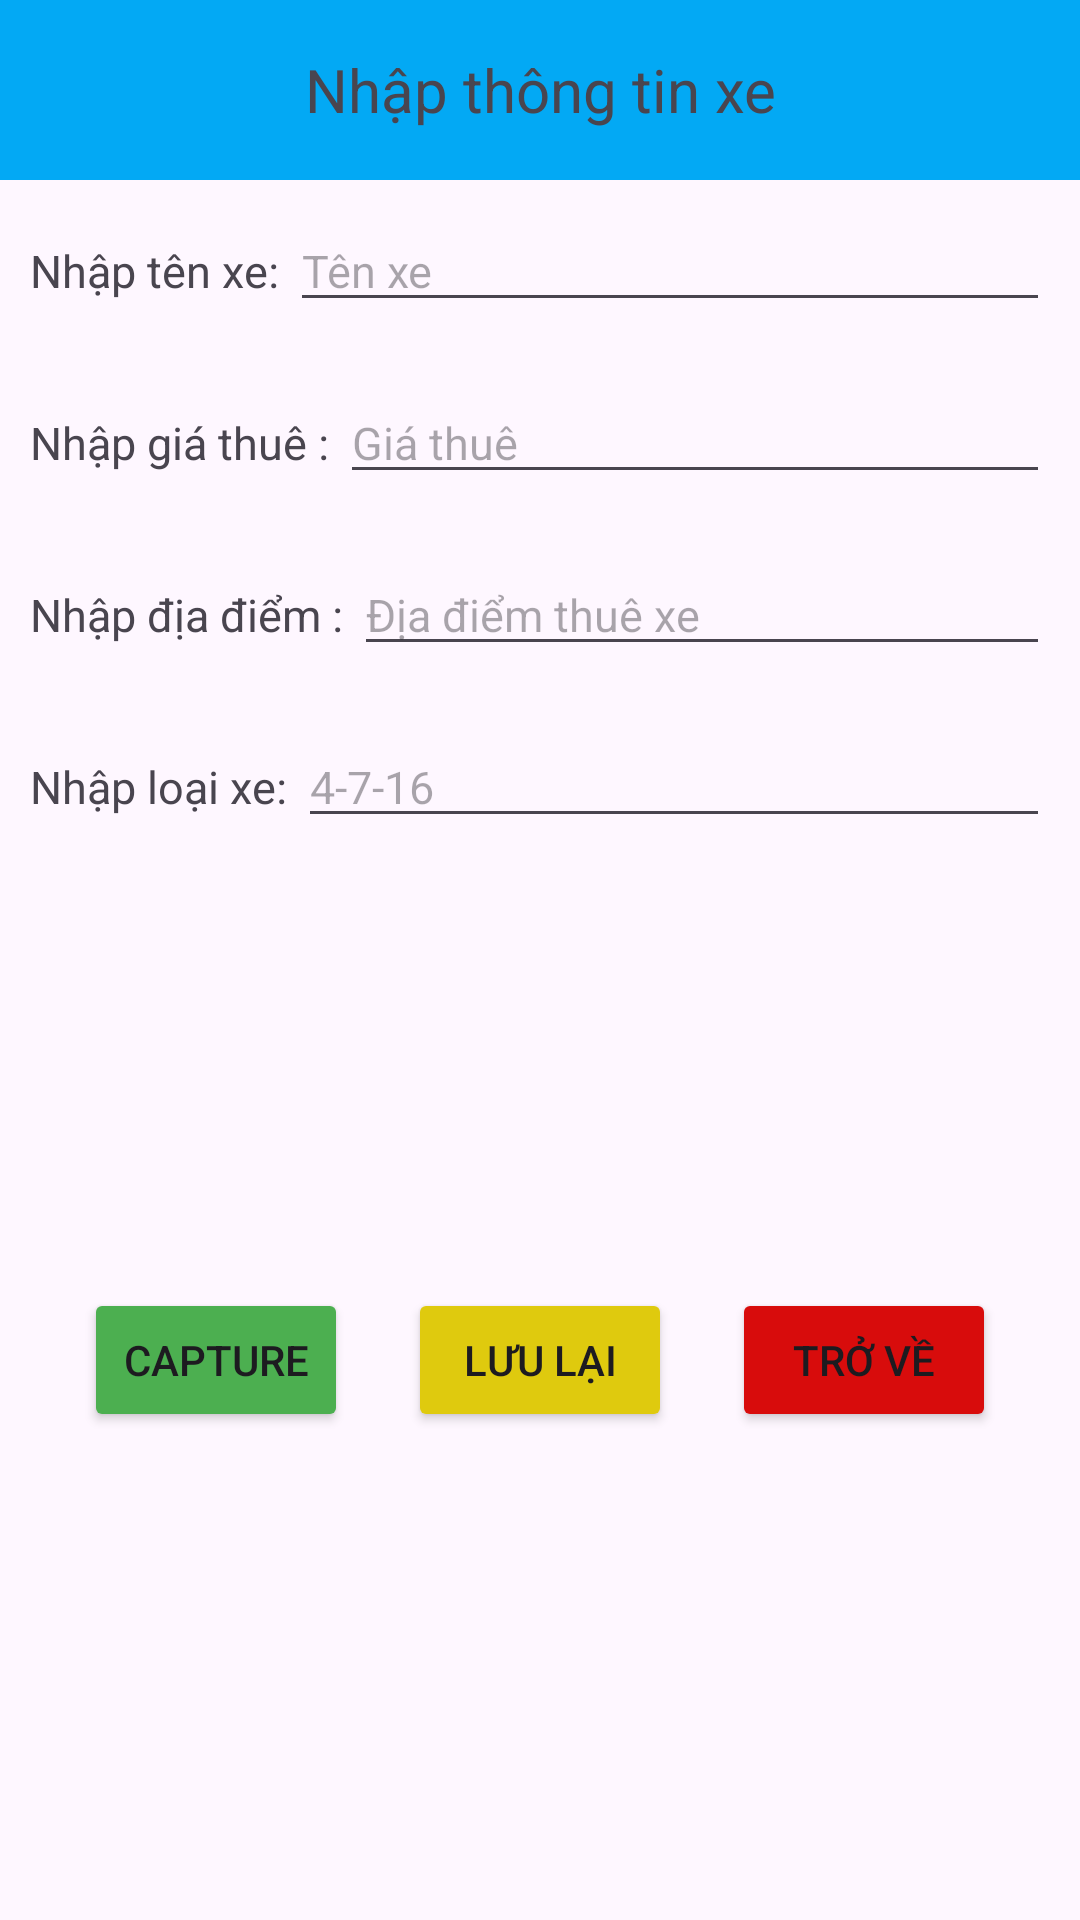

Produce the Android XML layout that renders to this screen, including the resource entries it uses.
<!-- AndroidManifest.xml: application theme Theme._6251071074_TrinhNguyenNhutQui -->
<!-- res/layout/activity_add.xml -->
<?xml version="1.0" encoding="utf-8"?>
<LinearLayout xmlns:android="http://schemas.android.com/apk/res/android"
    android:layout_width="match_parent"
    android:layout_height="match_parent"
    android:orientation="vertical">

    <TextView
        android:background="#03A9F4"
        android:layout_width="match_parent"
        android:layout_height="60dp"
        android:text="Nhập thông tin xe"
        android:textSize="20dp"
        android:gravity="center"
        />

    <LinearLayout
        android:layout_width="match_parent"
        android:layout_height="wrap_content"
        android:padding="10dp">

        <TextView
            android:layout_width="wrap_content"
            android:layout_height="wrap_content"
            android:text="Nhập tên xe: "
            android:textSize="15dp"
            />
        <EditText
            android:id="@+id/edtCarName"
            android:layout_width="match_parent"
            android:layout_height="wrap_content"
            android:textSize="15dp"
            android:hint="Tên xe"/>


    </LinearLayout>


    <LinearLayout
        android:layout_width="match_parent"
        android:layout_height="wrap_content"
        android:padding="10dp">

        <TextView
            android:layout_width="wrap_content"
            android:layout_height="wrap_content"
            android:text="Nhập giá thuê : "
            android:textSize="15dp"
            />
        <EditText
            android:id="@+id/edtCarPrice"
            android:layout_width="match_parent"
            android:layout_height="wrap_content"
            android:textSize="15dp"
            android:hint="Giá thuê"/>


    </LinearLayout>

    <LinearLayout
        android:layout_width="match_parent"
        android:layout_height="wrap_content"
        android:padding="10dp">

        <TextView
            android:layout_width="wrap_content"
            android:layout_height="wrap_content"
            android:text="Nhập địa điểm : "
            android:textSize="15dp"
            />
        <EditText
            android:id="@+id/edtCarDes"
            android:layout_width="match_parent"
            android:layout_height="wrap_content"
            android:textSize="15dp"
            android:hint="Địa điểm thuê xe"/>


    </LinearLayout>

    <LinearLayout
        android:layout_width="match_parent"
        android:layout_height="wrap_content"
        android:padding="10dp">

        <TextView
            android:layout_width="wrap_content"
            android:layout_height="wrap_content"
            android:text="Nhập loại xe: "
            android:textSize="15dp"
            />
        <EditText
            android:id="@+id/edtCarType"
            android:layout_width="match_parent"
            android:layout_height="wrap_content"
            android:textSize="15dp"
            android:hint="4-7-16"/>


    </LinearLayout>

    <LinearLayout
        android:layout_width="match_parent"
        android:layout_height="wrap_content"
        android:gravity="right"
        android:orientation="vertical">


        <ImageView
            android:id="@+id/imgCar"
            android:layout_width="100dp"
            android:layout_height="100dp"
            android:layout_marginTop="20dp"
            android:layout_gravity="center"
            />

    </LinearLayout>


    <LinearLayout
        android:layout_width="match_parent"
        android:layout_height="wrap_content"
        android:orientation="horizontal"
        android:gravity="center"
        android:layout_marginTop="20dp">

        <Button
            android:id="@+id/btnCapture"
            android:layout_width="wrap_content"
            android:layout_height="wrap_content"
            android:layout_marginRight="20dp"
            android:backgroundTint="#4CAF50"
            android:text="Capture" />

        <Button
            android:id="@+id/btnSave"
            android:layout_width="wrap_content"
            android:layout_height="wrap_content"
            android:layout_marginRight="20dp"
            android:backgroundTint="#DFCA0E"
            android:text="Lưu lại"/>

        <Button
            android:id="@+id/btnBack"
            android:layout_width="wrap_content"
            android:layout_height="wrap_content"
            android:backgroundTint="#D80C0C"
            android:text="Trở về"/>


    </LinearLayout>

</LinearLayout>
<!-- resources referenced by this layout -->
<resources>
  <style name="Theme._6251071074_TrinhNguyenNhutQui" parent="Base.Theme._6251071074_TrinhNguyenNhutQui" />
  <style name="Base.Theme._6251071074_TrinhNguyenNhutQui" parent="Theme.Material3.DayNight.NoActionBar">
          
          
      </style>
</resources>
